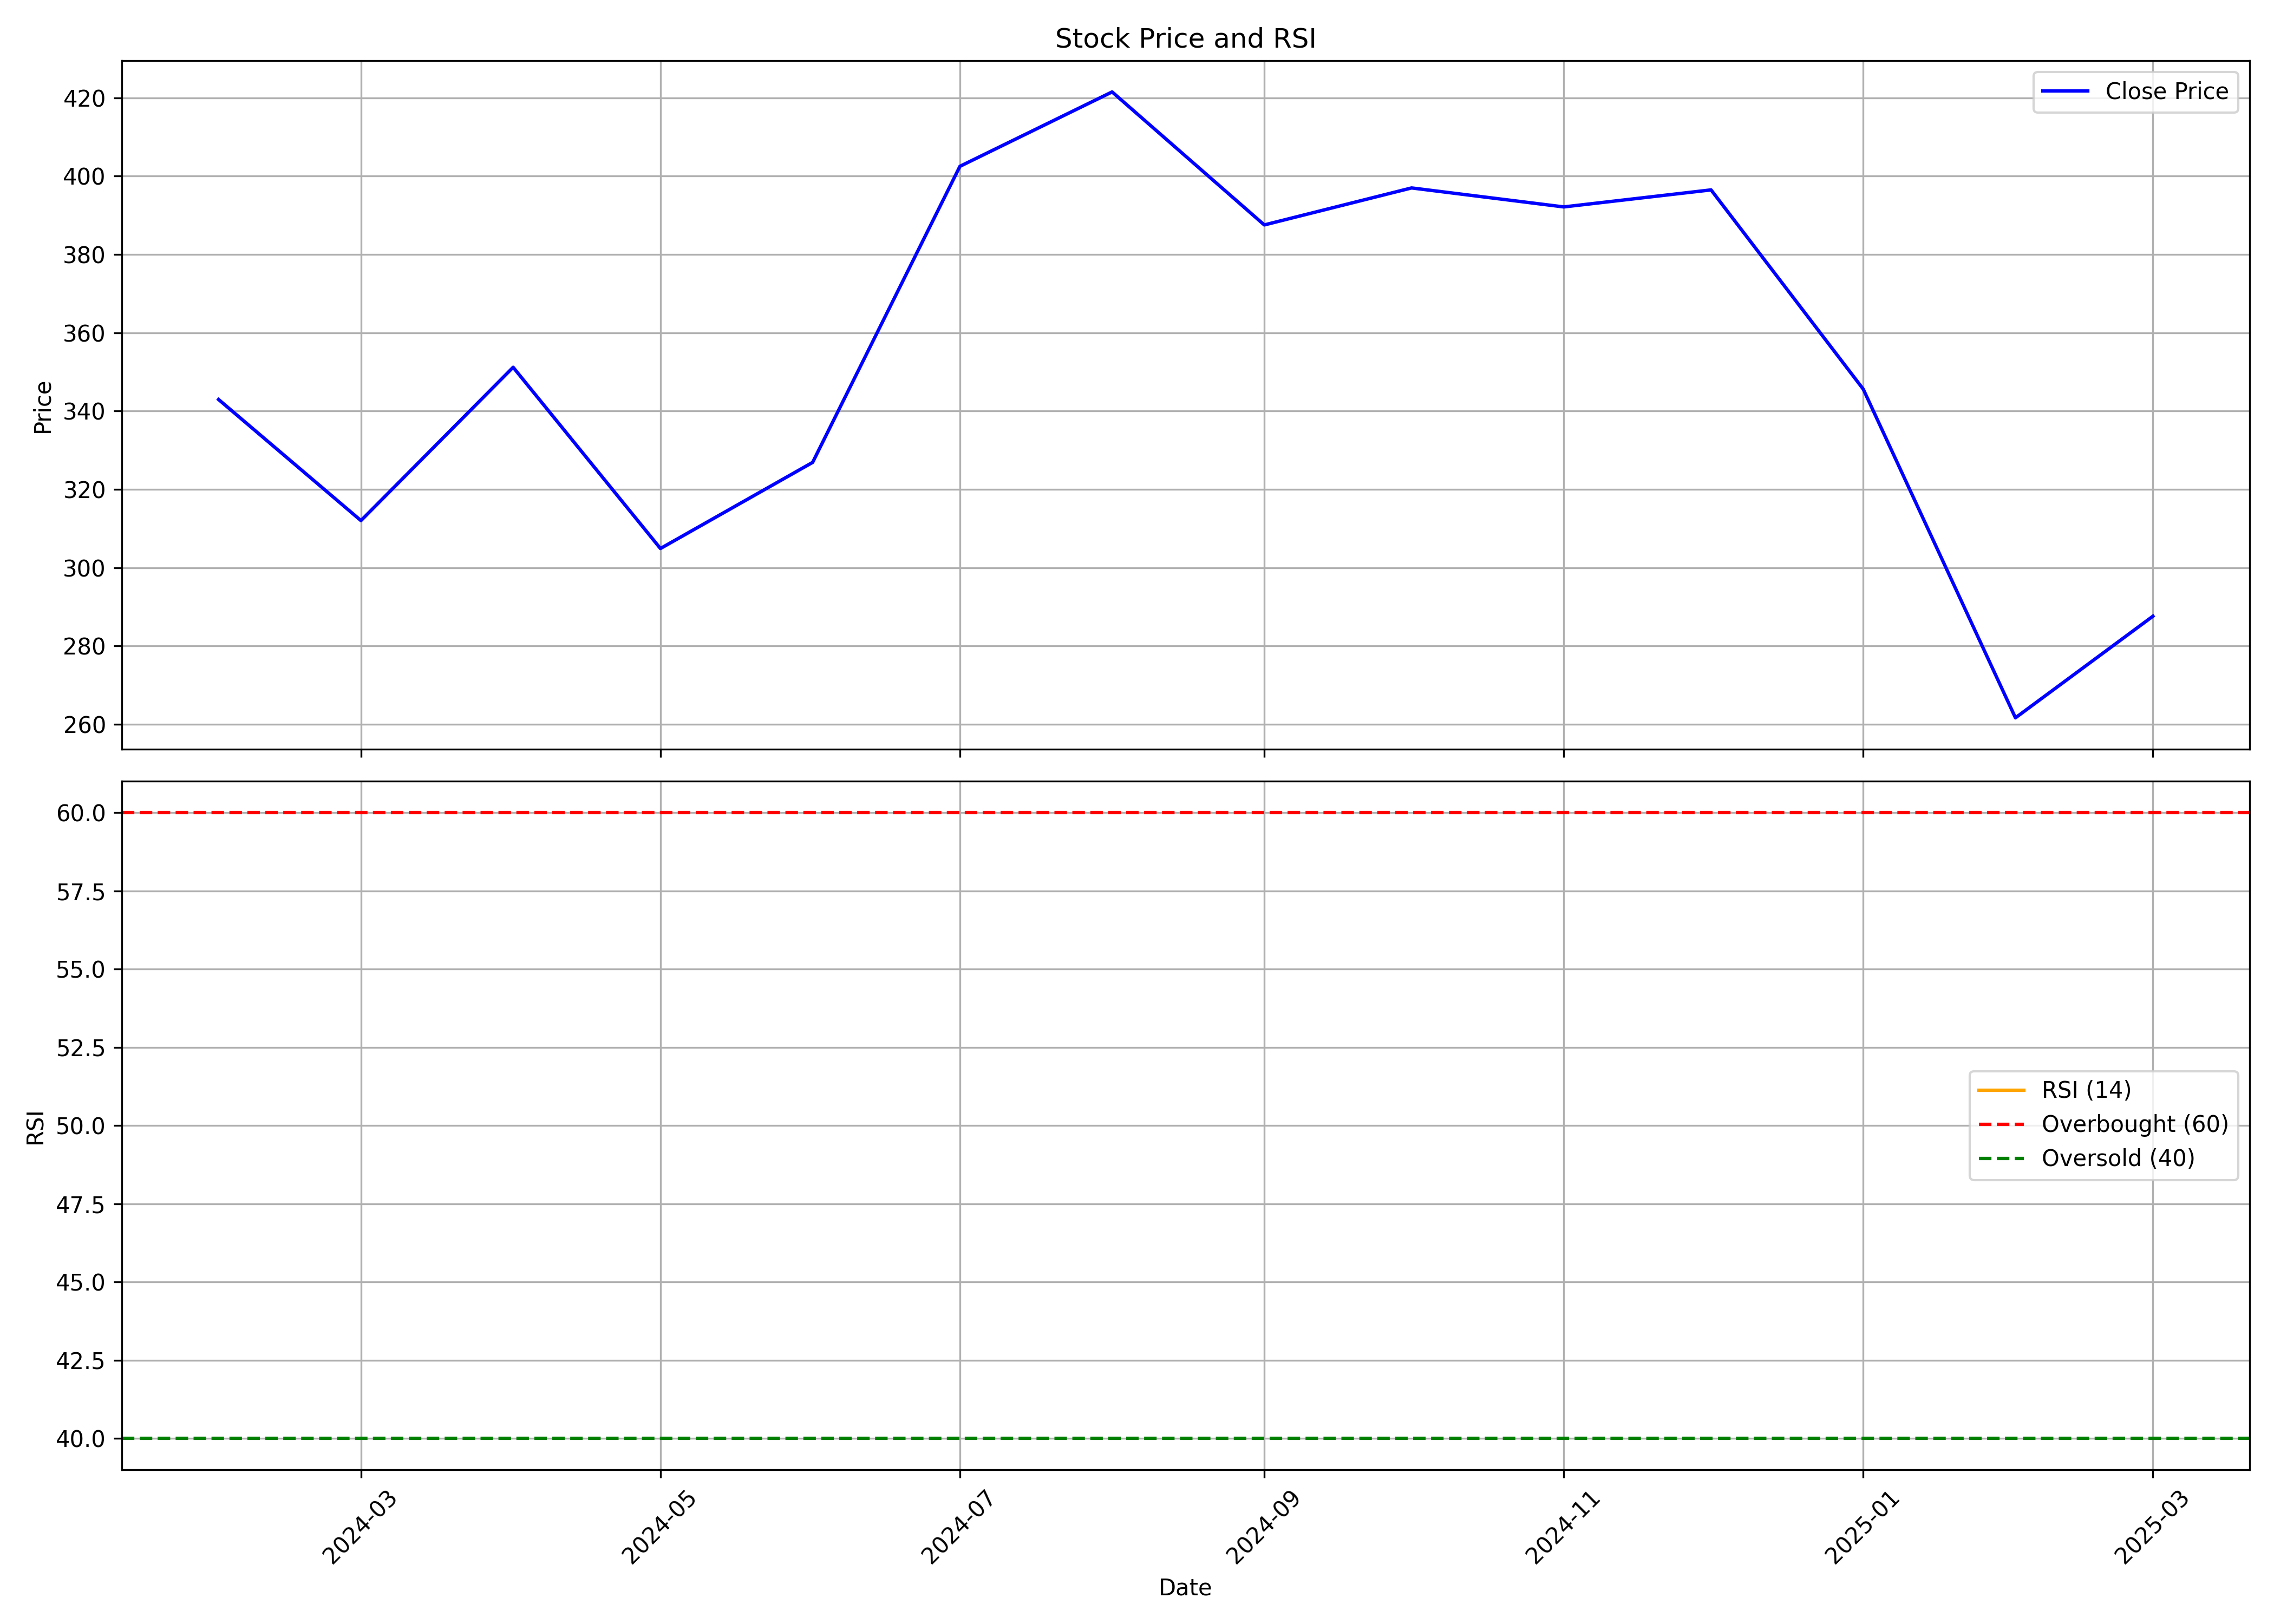

Source data for this figure (header and first rows):
, date, symbol, open, high, low, close, volume, rsi
0, 2024-02-01, RPTECH, 338.7, 387.6, 317.3, 343, 41400935, 
1, 2024-03-01, RPTECH, 345.8, 365.8, 290.1, 312, 10162128, 
2, 2024-04-01, RPTECH, 314.9, 364.2, 309.5, 351.2, 7614641, 
3, 2024-05-01, RPTECH, 354.2, 374.9, 298.5, 304.9, 5251282, 
4, 2024-06-01, RPTECH, 314.2, 351.2, 281.5, 326.9, 3794610, 
5, 2024-07-01, RPTECH, 329.1, 473.8, 321.5, 402.5, 25827900, 
6, 2024-08-01, RPTECH, 405.7, 456.9, 374.1, 421.5, 8028827, 
7, 2024-09-01, RPTECH, 429.5, 429.5, 376.3, 387.5, 4610286, 
8, 2024-10-01, RPTECH, 388.0, 408.6, 344.9, 397.0, 4588660, 
9, 2024-11-01, RPTECH, 407, 430.8, 358.8, 392.1, 3567867, 
10, 2024-12-01, RPTECH, 392.5, 454.2, 391.0, 396.5, 6482227, 
11, 2025-01-01, RPTECH, 399.0, 412.0, 326.2, 345.6, 3240560, 
12, 2025-02-01, RPTECH, 341.4, 348.0, 253.1, 261.6, 2921213, 
13, 2025-03-01, RPTECH, 261.0, 296, 245.1, 287.6, 938762, 
